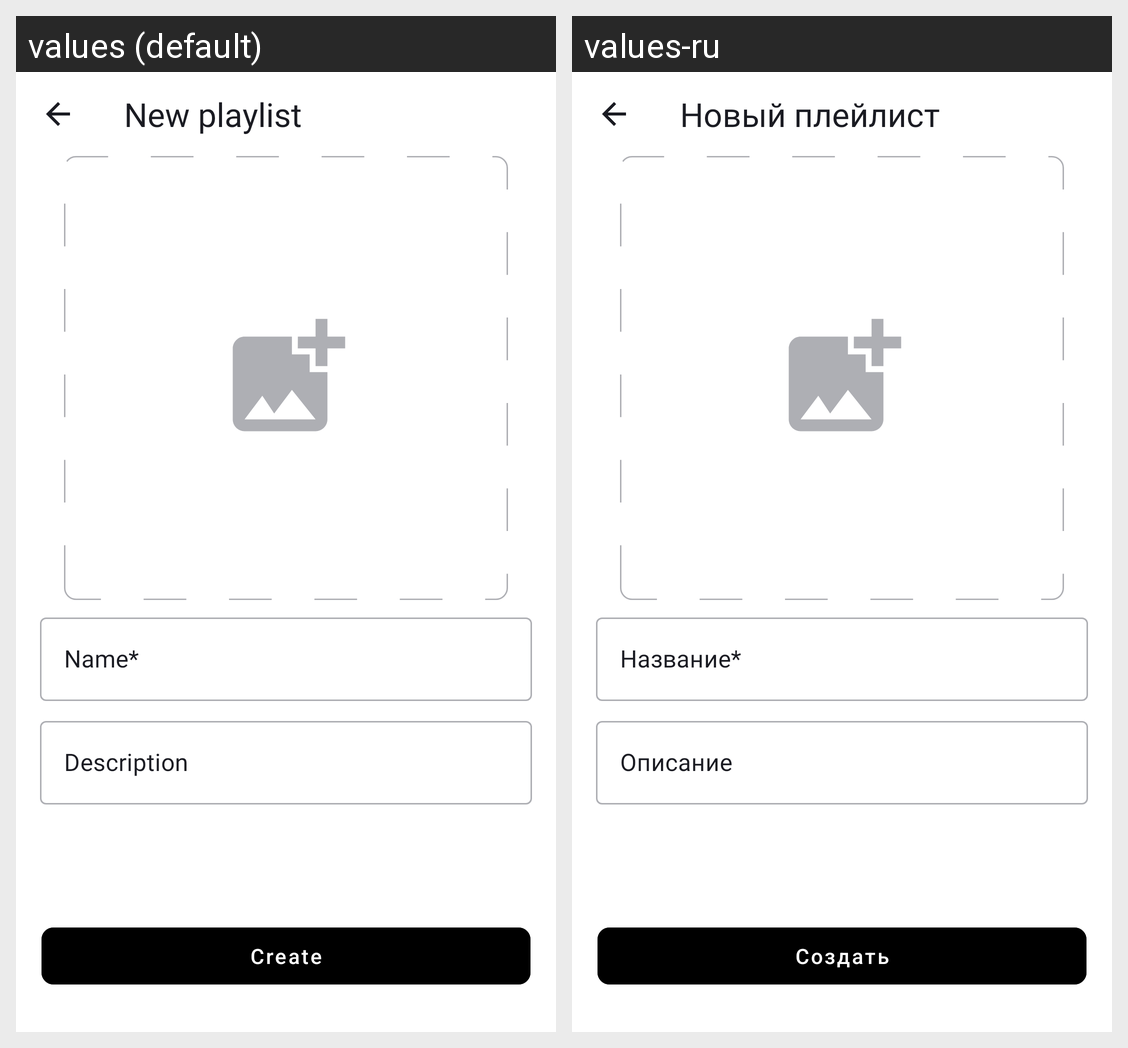

Strings drawn on this Android screen and how each of the app's shown locales translates them:
Android screen res/layout/fragment_new_playlist.xml rendered under 2 locales, left to right: values (default), values-ru. Device: Nexus 5 (rendered at 1080×1920; each locale shown at half size, 540×960, under a caption strip naming it); theme Theme.PlaylistMaker.
Strings drawn on this screen, with the default value and each locale's value (text and hints the layout hard-codes, and strings that could not be matched under every locale, appear in the picture but are not listed):

new_playlist
  values: New playlist
  values-ru: Новый плейлист

playlist_name
  values: Name*
  values-ru: Название*

playlist_description
  values: Description
  values-ru: Описание

create
  values: Create
  values-ru: Создать
